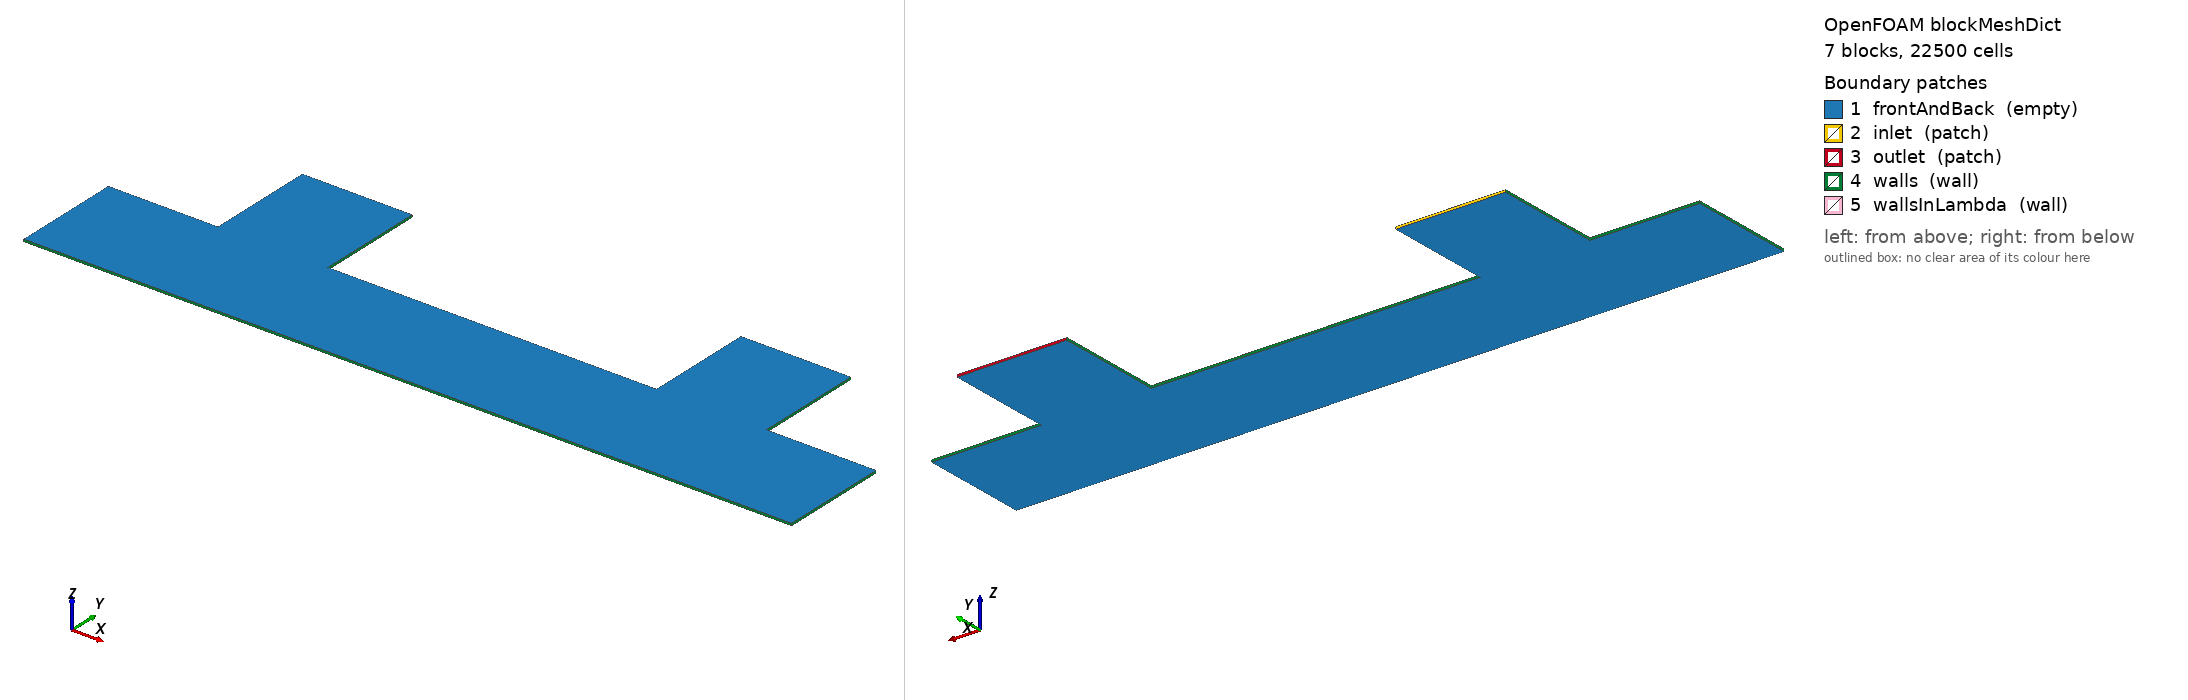

OpenFOAM case: the mesh blockMesh builds from blockMeshDict, 7 block(s), 22500 cells. Boundary patches (legend numbers): 1 frontAndBack (empty), 2 inlet (patch), 3 outlet (patch), 4 walls (wall), 5 wallsInLambda (wall). Left view from above one corner, right view from below the opposite corner. Boundary conditions: 0 field file(s) under 0/; 0 of 5 drawn patches have an entry in a shipped field file.

=== system/blockMeshDict ===
/*--------------------------------*- C++ -*----------------------------------*\
  =========                 |
  \\      /  F ield         | OpenFOAM: The Open Source CFD Toolbox
   \\    /   O peration     | Website:  https://openfoam.org
    \\  /    A nd           | Version:  8
     \\/     M anipulation  |
\*---------------------------------------------------------------------------*/
FoamFile
{ 
 	 version 	 2.0; 
 	 format 	 ascii;
 	 class 		 dictionary; 
 	 object 	 blockMeshDict; 
}
// * * * * * * * * * * * * * * * * * * * * * * * * * * * * * * * * * * * * * //

convertToMeters 	1.0;

vertices 
( 
	 ( 0.0 -0.1 0.0 )	// 000
	 ( 0.1 -0.1 0.0 )	// 001
	 ( 0.1 0.0 0.0 )	// 002
	 ( 0.0 0.0 0.0 )	// 003
	 ( 0.0 -0.1 0.002 )	// 004
	 ( 0.1 -0.1 0.002 )	// 005
	 ( 0.1 0.0 0.002 )	// 006
	 ( 0.0 0.0 0.002 )	// 007
	 ( 0.2 -0.1 0.0 )	// 008
	 ( 0.2 0.0 0.0 )	// 009
	 ( 0.2 -0.1 0.002 )	// 010
	 ( 0.2 0.0 0.002 )	// 011
	 ( 0.2 0.1 0.0 )	// 012
	 ( 0.1 0.1 0.0 )	// 013
	 ( 0.2 0.1 0.002 )	// 014
	 ( 0.1 0.1 0.002 )	// 015
	 ( 0.5 -0.1 0.0 )	// 016
	 ( 0.5 0.0 0.0 )	// 017
	 ( 0.5 -0.1 0.002 )	// 018
	 ( 0.5 0.0 0.002 )	// 019
	 ( 0.6 -0.1 0.0 )	// 020
	 ( 0.6 0.0 0.0 )	// 021
	 ( 0.6 -0.1 0.002 )	// 022
	 ( 0.6 0.0 0.002 )	// 023
	 ( 0.6 0.1 0.0 )	// 024
	 ( 0.5 0.1 0.0 )	// 025
	 ( 0.6 0.1 0.002 )	// 026
	 ( 0.5 0.1 0.002 )	// 027
	 ( 0.7 -0.1 0.0 )	// 028
	 ( 0.7 0.0 0.0 )	// 029
	 ( 0.7 -0.1 0.002 )	// 030
	 ( 0.7 0.0 0.002 )	// 031
); 

edges 
( 
); 

blocks 
( 
	hex
		( 0  1  2  3  4  5  6  7)	( 50  50  1)	simpleGrading 	( 1.0  1.0  1.0)

	hex
		( 1  8  9  2  5  10  11  6)	( 50  50  1)	simpleGrading 	( 1.0  1.0  1.0)

	hex
		( 2  9  12  13  6  11  14  15)	( 50  50  1)	simpleGrading 	( 1.0  1.0  1.0)

	hex
		( 8  16  17  9  10  18  19  11)	( 150  50  1)	simpleGrading 	( 1.0  1.0  1.0)

	hex
		( 16  20  21  17  18  22  23  19)	( 50  50  1)	simpleGrading 	( 1.0  1.0  1.0)

	hex
		( 17  21  24  25  19  23  26  27)	( 50  50  1)	simpleGrading 	( 1.0  1.0  1.0)

	hex
		( 20  28  29  21  22  30  31  23)	( 50  50  1)	simpleGrading 	( 1.0  1.0  1.0)

); 

boundary 
( 
	frontAndBack
	{
		type empty;
		faces
		(
			( 0  1  2  3)
			( 4  5  6  7)
			( 1  8  9  2)
			( 5  10  11  6)
			( 2  9  12  13)
			( 6  11  14  15)
			( 8  16  17  9)
			( 10  18  19  11)
			( 16  20  21  17)
			( 18  22  23  19)
			( 17  21  24  25)
			( 19  23  26  27)
			( 20  28  29  21)
			( 22  30  31  23)
		);
	}

	inlet
	{
		type patch;
		faces
		(
			( 13  12  14  15)
		);
	}

	outlet
	{
		type patch;
		faces
		(
			( 25  24  26  27)
		);
	}

	walls
	{
		type wall;
		faces
		(
			( 0  1  5  4)
			( 3  2  6  7)
			( 0  3  7  4)
			( 1  8  10  5)
			( 2  13  15  6)
			( 9  12  14  11)
			( 8  16  18  10)
			( 9  17  19  11)
			( 16  20  22  18)
			( 17  25  27  19)
			( 21  24  26  23)
			( 20  28  30  22)
			( 21  29  31  23)
			( 28  29  31  30)
		);
	}

	wallsInLambda
	{
		type wall;
		faces
		(
		);
	}

); 

mergePatchPairs 
( 
); 



=== system/controlDict ===
/*--------------------------------*- C++ -*----------------------------------*\
| =========                 |                                                 |
| \\      /  F ield         | OpenFOAM: The Open Source CFD Toolbox           |
|  \\    /   O peration     | Version:  3.0.x                                 |
|   \\  /    A nd           | Web:      www.OpenFOAM.org                      |
|    \\/     M anipulation  |                                                 |
\*---------------------------------------------------------------------------*/
FoamFile
{
    version     2.0;
    format      ascii;
    class       dictionary;
    location    "system";
    object      controlDict;
}
// * * * * * * * * * * * * * * * * * * * * * * * * * * * * * * * * * * * * * //

application     pimpleHFDIBFoam;

startFrom       latestTime;

startTime       0;

stopAt          endTime;

endTime         2.0;

deltaT          1e-3;

writeControl    adjustableRunTime;

writeInterval   0.01;

purgeWrite      0;

writeFormat     ascii;

writePrecision  8;

writeCompression uncompressed;

timeFormat      general;

timePrecision   8;

maxCo           1.0;

maxDeltaT       0.001;

adjustTimeStep  yes;

runTimeModifiable yes;


// ************************************************************************* //
